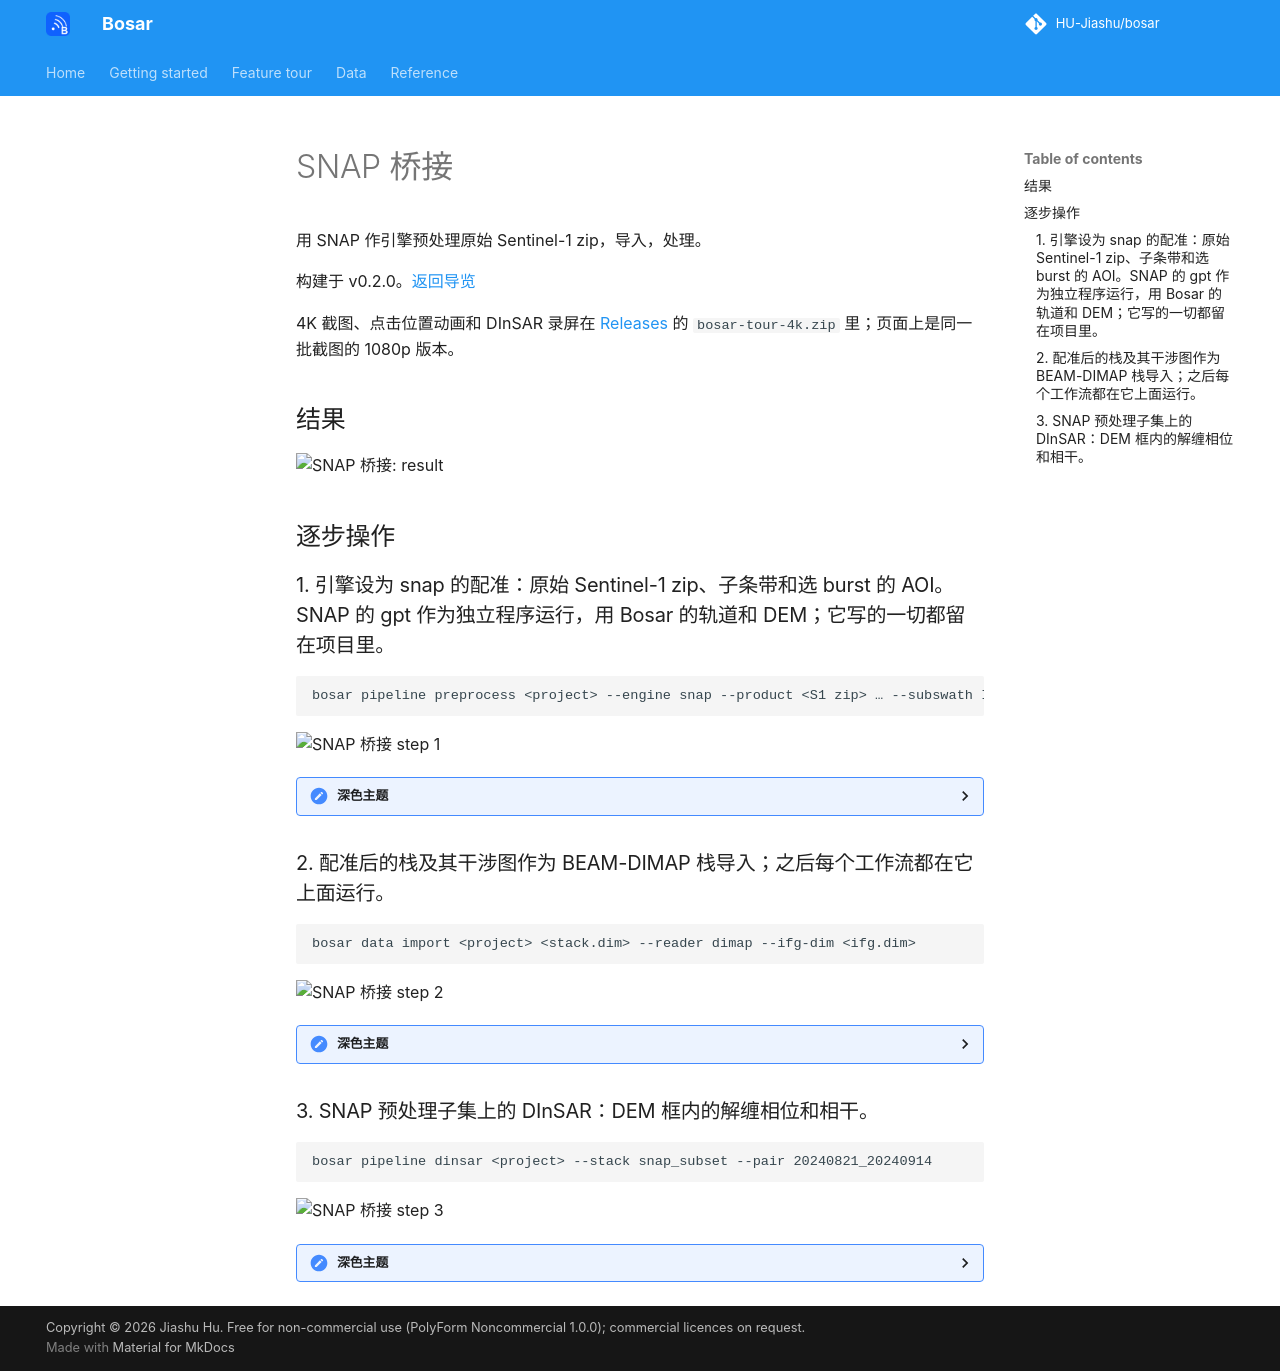

repository: HU-Jiashu/bosar · page: tour/zh/snap_bridge/index.html · generator: mkdocs

# SNAP 桥接

用 SNAP 作引擎预处理原始 Sentinel-1 zip，导入，处理。

构建于 v0.2.0。[返回导览](README.md)

4K 截图、点击位置动画和 DInSAR 录屏在 [Releases](https://github.com/HU-Jiashu/bosar/releases) 的 `bosar-tour-4k.zip` 里；页面上是同一批截图的 1080p 版本。

## 结果

<picture><source media="(prefers-color-scheme: dark)" srcset="../../assets/tour/snap_bridge/03_result_dark.png"><img src="../../assets/tour/snap_bridge/03_result_light.png" width="900" alt="SNAP 桥接: result"></picture>

## 逐步操作

### 1. 引擎设为 snap 的配准：原始 Sentinel-1 zip、子条带和选 burst 的 AOI。SNAP 的 gpt 作为独立程序运行，用 Bosar 的轨道和 DEM；它写的一切都留在项目里。

```bash
bosar pipeline preprocess <project> --engine snap --product <S1 zip> … --subswath IW2 --aoi-wkt "POLYGON((…))"
```

<img src="../../assets/tour/snap_bridge/01_form_light.png" width="900" alt="SNAP 桥接 step 1">

<details><summary>深色主题</summary>

<img src="../../assets/tour/snap_bridge/01_form_dark.png" width="900" alt="SNAP 桥接 step 1 (dark)">

</details>

### 2. 配准后的栈及其干涉图作为 BEAM-DIMAP 栈导入；之后每个工作流都在它上面运行。

```bash
bosar data import <project> <stack.dim> --reader dimap --ifg-dim <ifg.dim>
```

<img src="../../assets/tour/snap_bridge/02_imported_light.png" width="900" alt="SNAP 桥接 step 2">

<details><summary>深色主题</summary>

<img src="../../assets/tour/snap_bridge/02_imported_dark.png" width="900" alt="SNAP 桥接 step 2 (dark)">

</details>

### 3. SNAP 预处理子集上的 DInSAR：DEM 框内的解缠相位和相干。

```bash
bosar pipeline dinsar <project> --stack snap_subset --pair 20240821_20240914
```

<img src="../../assets/tour/snap_bridge/03_result_light.png" width="900" alt="SNAP 桥接 step 3">

<details><summary>深色主题</summary>

<img src="../../assets/tour/snap_bridge/03_result_dark.png" width="900" alt="SNAP 桥接 step 3 (dark)">

</details>
